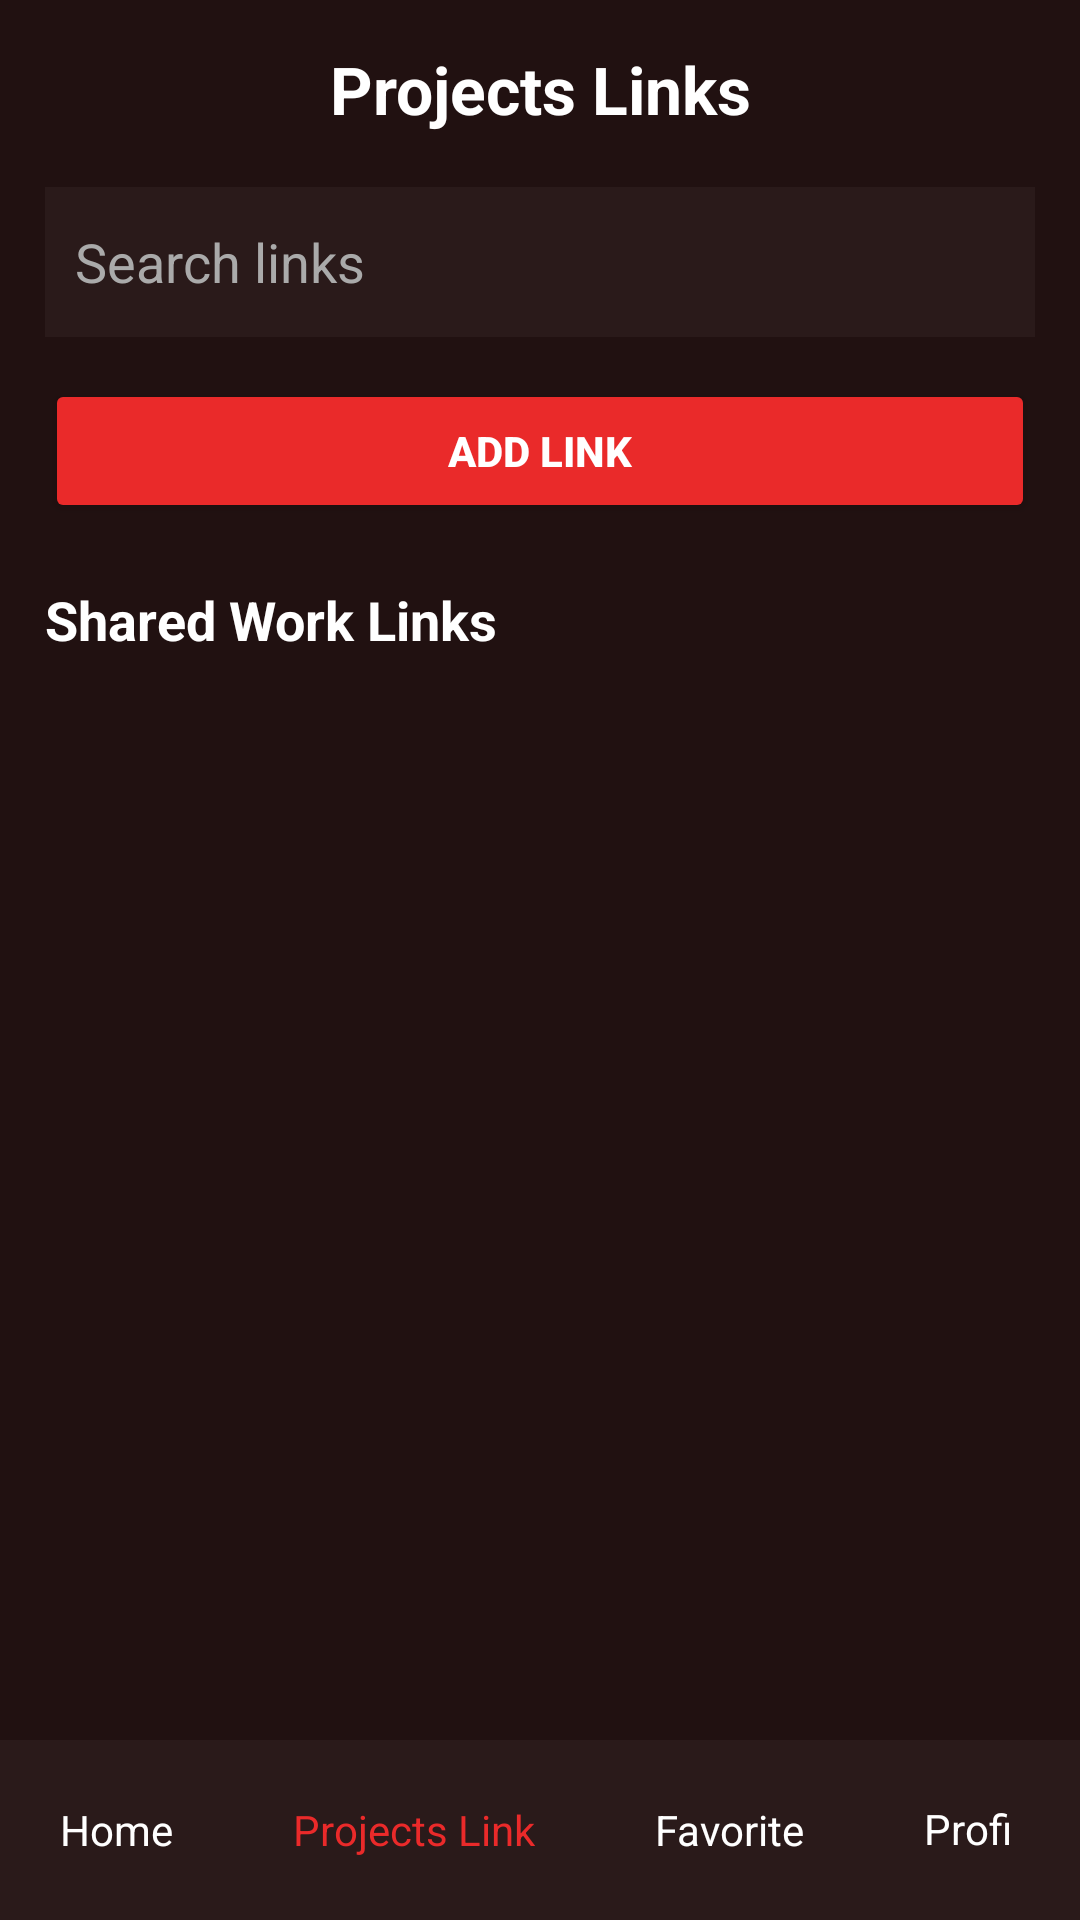

Here is an Android app screen rendered from its layout file. Give the layout XML and the strings, colors and styles it references.
<!-- AndroidManifest.xml: application theme Theme.LaraCIN -->
<!-- res/layout/activity_work.xml -->
<?xml version="1.0" encoding="utf-8"?>
<LinearLayout xmlns:android="http://schemas.android.com/apk/res/android"
    xmlns:tools="http://schemas.android.com/tools"
    android:id="@+id/mainProjectsLinks"
    android:layout_width="match_parent"
    android:layout_height="match_parent"
    android:orientation="vertical"
    android:background="#211111">

    <LinearLayout
        android:layout_width="match_parent"
        android:layout_height="0dp"
        android:layout_weight="1"
        android:orientation="vertical"
        android:padding="15dp">

        <TextView
            android:id="@+id/tvProjectsHeader"
            android:layout_width="match_parent"
            android:layout_height="wrap_content"
            android:layout_marginBottom="18dp"
            android:gravity="center"
            android:text="Projects Links"
            android:textColor="#FFFFFF"
            android:textSize="22sp"
            android:textStyle="bold" />

        <EditText
            android:id="@+id/etProjectsSearch"
            android:layout_width="match_parent"
            android:layout_height="50dp"
            android:background="#2a1a1a"
            android:hint="Search links"
            android:padding="10dp"
            android:textColor="#FFFFFF"
            android:textColorHint="#AAAAAA" />

        <Button
            android:id="@+id/btnAddLink"
            android:layout_width="match_parent"
            android:layout_height="wrap_content"
            android:layout_marginTop="14dp"
            android:backgroundTint="#ea2a2a"
            android:text="Add Link"
            android:textColor="#FFFFFF"
            android:textStyle="bold" />

        <TextView
            android:id="@+id/tvProjectsSection"
            android:layout_width="match_parent"
            android:layout_height="wrap_content"
            android:layout_marginTop="20dp"
            android:text="Shared Work Links"
            android:textColor="#FFFFFF"
            android:textSize="18sp"
            android:textStyle="bold" />

        <ListView
            android:id="@+id/listProjectsLinks"
            android:layout_width="match_parent"
            android:layout_height="0dp"
            android:layout_weight="1"
            android:layout_marginTop="12dp"
            android:divider="@android:color/transparent"
            tools:listitem="@layout/item_work"
            android:dividerHeight="10dp" />


    </LinearLayout>

    <LinearLayout
        android:layout_width="match_parent"
        android:layout_height="60dp"
        android:background="#2a1a1a"
        android:gravity="center"
        android:orientation="horizontal">

        <TextView
            android:id="@+id/navHome"
            android:layout_width="wrap_content"
            android:layout_height="wrap_content"
            android:layout_margin="20dp"
            android:text="Home"
            android:textColor="#FFFFFF" />

        <TextView
            android:id="@+id/navProjects"
            android:layout_width="wrap_content"
            android:layout_height="wrap_content"
            android:layout_margin="20dp"
            android:text="Projects Link"
            android:textColor="#ea2a2a" />

        <TextView
            android:id="@+id/navFavorite"
            android:layout_width="wrap_content"
            android:layout_height="wrap_content"
            android:layout_margin="20dp"
            android:text="Favorite"
            android:textColor="#FFFFFF" />

        <TextView
            android:id="@+id/navProfile"
            android:layout_width="wrap_content"
            android:layout_height="wrap_content"
            android:layout_margin="20dp"
            android:text="Profile"
            android:textColor="#FFFFFF" />

    </LinearLayout>

</LinearLayout>
<!-- res/layout/item_work.xml (included above) -->
<?xml version="1.0" encoding="utf-8"?>
<LinearLayout xmlns:android="http://schemas.android.com/apk/res/android"
    android:layout_width="match_parent"
    android:layout_height="wrap_content"
    android:orientation="vertical"
    android:padding="12dp"
    android:background="#1E1E1E"
    android:layout_margin="8dp">

    
    <TextView
        android:id="@+id/tvWorkName"
        android:layout_width="wrap_content"
        android:layout_height="wrap_content"
        android:text="Work Name"
        android:textColor="#FFFFFF"
        android:textSize="18sp"
        android:textStyle="bold" />

    
    <TextView
        android:id="@+id/tvWorkType"
        android:layout_width="wrap_content"
        android:layout_height="wrap_content"
        android:text="Type"
        android:textColor="#AAAAAA"
        android:textSize="14sp" />

    
    <TextView
        android:id="@+id/tvWorkDescription"
        android:layout_width="match_parent"
        android:layout_height="wrap_content"
        android:text="Description"
        android:textColor="#CCCCCC"
        android:textSize="13sp"
        android:layout_marginTop="4dp" />

    
    <TextView
        android:id="@+id/tvWorkLink"
        android:layout_width="match_parent"
        android:layout_height="wrap_content"
        android:text="Link"
        android:textColor="#4CAF50"
        android:textSize="13sp"
        android:layout_marginTop="4dp" />

</LinearLayout>
<!-- resources referenced by this layout -->
<resources>
  <style name="Theme.LaraCIN" parent="Base.Theme.LaraCIN" />
  <style name="Base.Theme.LaraCIN" parent="Theme.Material3.DayNight.NoActionBar">
          
          
      </style>
</resources>
